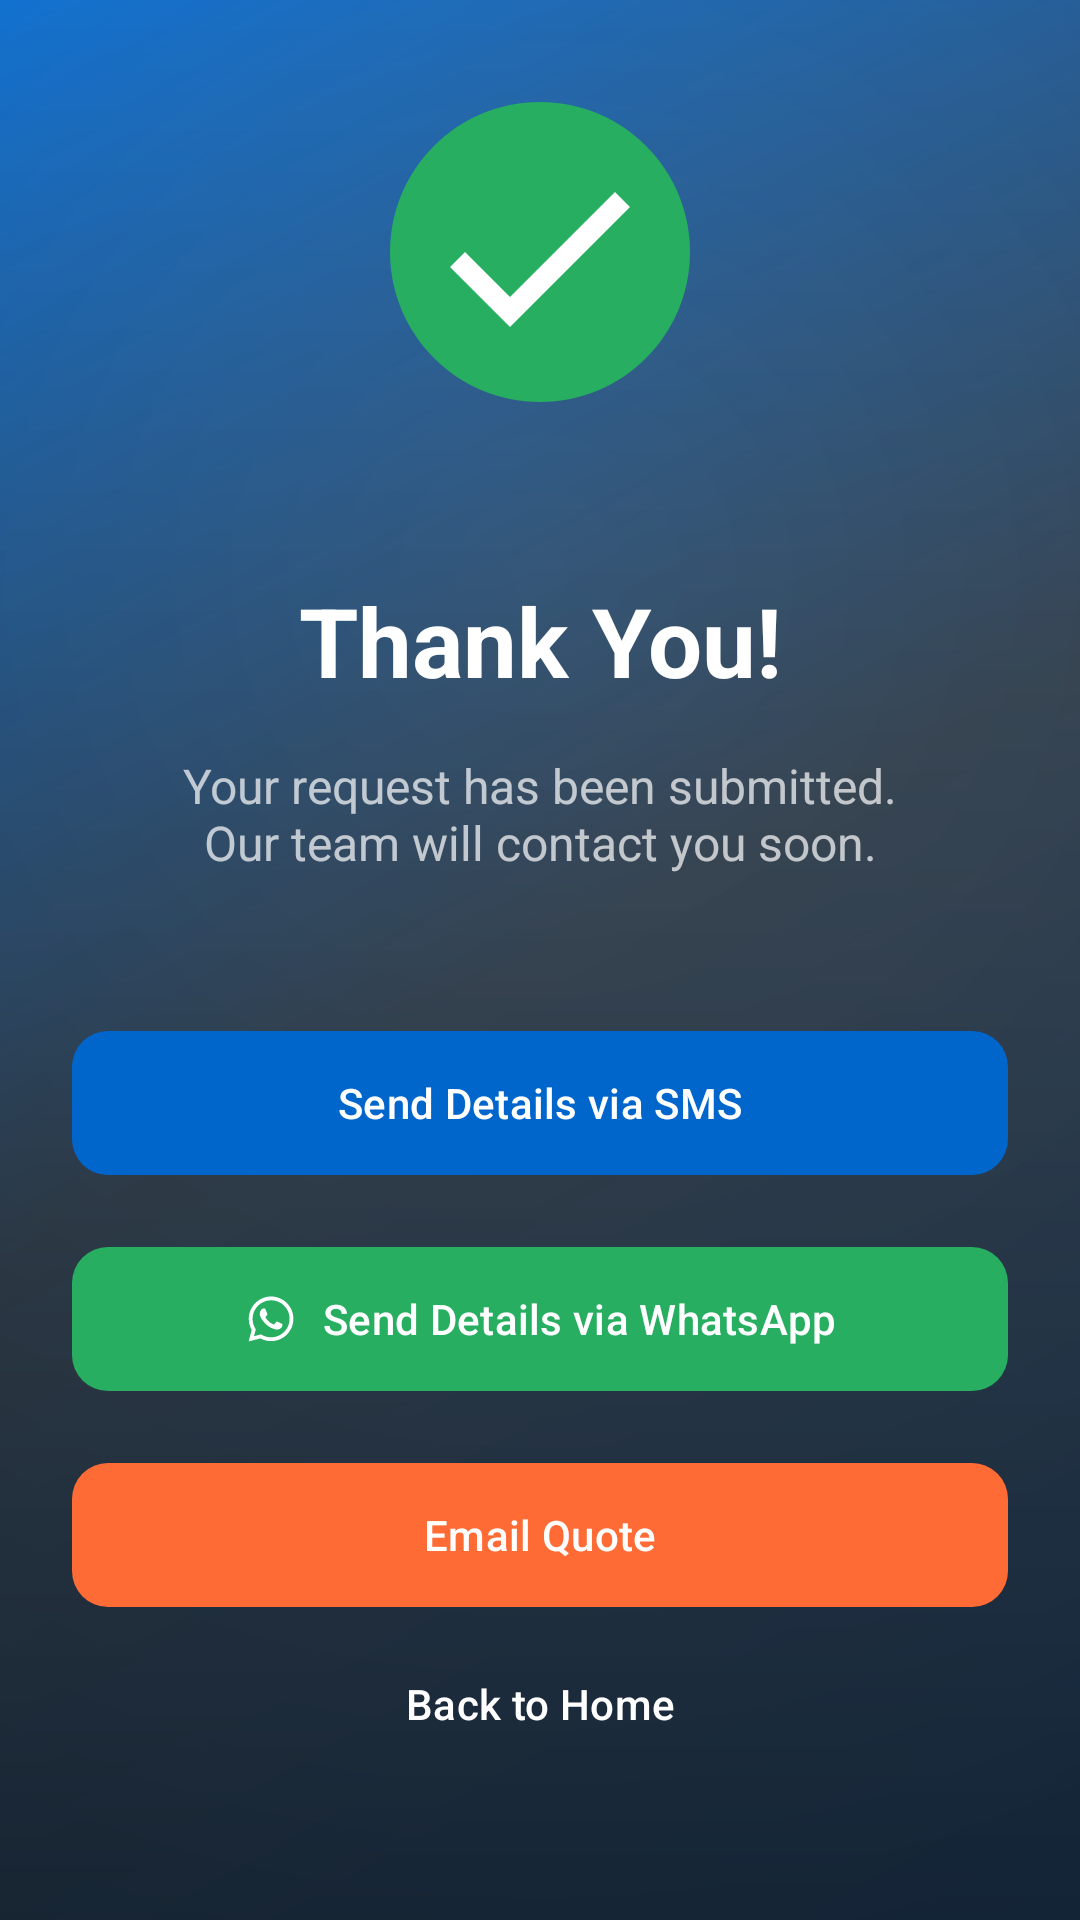

Here is an Android app screen rendered from its layout file. Give the layout XML and the strings, colors and styles it references.
<!-- AndroidManifest.xml: activity theme Theme.SanbotApp.Fullscreen -->
<!-- res/layout/activity_thank_you.xml -->
<?xml version="1.0" encoding="utf-8"?>
<FrameLayout xmlns:android="http://schemas.android.com/apk/res/android"
    xmlns:app="http://schemas.android.com/apk/res-auto"
    android:layout_width="match_parent"
    android:layout_height="match_parent"
    android:background="@color/white">

    <View
        android:layout_width="match_parent"
        android:layout_height="match_parent"
        android:background="@drawable/bg_video_placeholder" />

    <View
        android:layout_width="match_parent"
        android:layout_height="match_parent"
        android:background="@drawable/bg_gradient_overlay" />

    <androidx.constraintlayout.widget.ConstraintLayout
        android:layout_width="match_parent"
        android:layout_height="match_parent"
        android:padding="@dimen/grid_margin">

        <ImageView
            android:id="@+id/successIcon"
            android:layout_width="120dp"
            android:layout_height="120dp"
            android:src="@drawable/ic_success"
            app:layout_constraintTop_toTopOf="parent"
            app:layout_constraintStart_toStartOf="parent"
            app:layout_constraintEnd_toEndOf="parent"
            app:layout_constraintBottom_toTopOf="@id/thankYouTitle"
            app:layout_constraintVertical_chainStyle="packed"
            app:layout_constraintVertical_bias="0.3" />

        <TextView
            android:id="@+id/thankYouTitle"
            android:layout_width="wrap_content"
            android:layout_height="wrap_content"
            android:text="@string/thank_you_title"
            android:textSize="@dimen/text_h1"
            android:textColor="@color/white"
            android:textStyle="bold"
            android:layout_marginTop="@dimen/spacing_xlarge"
            app:layout_constraintTop_toBottomOf="@id/successIcon"
            app:layout_constraintStart_toStartOf="parent"
            app:layout_constraintEnd_toEndOf="parent" />

        <TextView
            android:id="@+id/thankYouMessage"
            android:layout_width="wrap_content"
            android:layout_height="wrap_content"
            android:text="@string/thank_you_message"
            android:textSize="@dimen/text_body"
            android:textColor="@color/white_70"
            android:gravity="center"
            android:layout_marginTop="@dimen/spacing_medium"
            app:layout_constraintTop_toBottomOf="@id/thankYouTitle"
            app:layout_constraintStart_toStartOf="parent"
            app:layout_constraintEnd_toEndOf="parent" />

        <LinearLayout
            android:id="@+id/buttonsContainer"
            android:layout_width="match_parent"
            android:layout_height="wrap_content"
            android:orientation="vertical"
            android:layout_marginTop="@dimen/spacing_xlarge"
            app:layout_constraintTop_toBottomOf="@id/thankYouMessage">

            <com.google.android.material.button.MaterialButton
                android:id="@+id/smsButton"
                android:layout_width="match_parent"
                android:layout_height="56dp"
                android:layout_marginBottom="@dimen/spacing_medium"
                android:text="@string/btn_send_sms"
                android:textColor="@color/white"
                app:icon="@drawable/ic_sms"
                app:iconGravity="textStart"
                app:iconTint="@color/white"
                app:backgroundTint="@color/brand_blue"
                app:cornerRadius="12dp" />

            <com.google.android.material.button.MaterialButton
                android:id="@+id/whatsappButton"
                android:layout_width="match_parent"
                android:layout_height="56dp"
                android:layout_marginBottom="@dimen/spacing_medium"
                android:text="@string/btn_send_whatsapp"
                android:textColor="@color/white"
                app:icon="@drawable/ic_whatsapp"
                app:iconGravity="textStart"
                app:iconTint="@color/white"
                app:backgroundTint="@color/success_green"
                app:cornerRadius="12dp" />

            <com.google.android.material.button.MaterialButton
                android:id="@+id/emailButton"
                android:layout_width="match_parent"
                android:layout_height="56dp"
                android:text="@string/btn_email_quote"
                android:textColor="@color/white"
                app:icon="@drawable/ic_email"
                app:iconGravity="textStart"
                app:iconTint="@color/white"
                app:backgroundTint="@color/brand_orange"
                app:cornerRadius="12dp" />

        </LinearLayout>

        <com.google.android.material.button.MaterialButton
            android:id="@+id/backToHomeButton"
            style="@style/Widget.Material3.Button.TextButton"
            android:layout_width="wrap_content"
            android:layout_height="wrap_content"
            android:text="@string/btn_back_to_home"
            android:textColor="@color/white"
            app:layout_constraintBottom_toBottomOf="parent"
            app:layout_constraintStart_toStartOf="parent"
            app:layout_constraintEnd_toEndOf="parent"
            android:layout_marginBottom="@dimen/spacing_large" />

    </androidx.constraintlayout.widget.ConstraintLayout>

</FrameLayout>
<!-- resources referenced by this layout -->
<resources>
  <color name="brand_blue">#0066CC</color>
  <color name="brand_orange">#FF6B35</color>
  <color name="success_green">#27AE60</color>
  <color name="white">#FFFFFF</color>
  <color name="white_70">#B3FFFFFF</color>
  <dimen name="grid_margin">24dp</dimen>
  <dimen name="spacing_large">24dp</dimen>
  <dimen name="spacing_medium">16dp</dimen>
  <dimen name="spacing_xlarge">48dp</dimen>
  <dimen name="text_body">16sp</dimen>
  <dimen name="text_h1">32sp</dimen>
  <!-- drawable bg_video_placeholder (drawable) -->
  <?xml version="1.0" encoding="utf-8"?>
  <layer-list xmlns:android="http://schemas.android.com/apk/res/android">
      
      <item>
          <shape android:shape="rectangle">
              <gradient
                  android:type="linear"
                  android:angle="135"
                  android:startColor="#1a3a5c"
                  android:centerColor="#2C3E50"
                  android:endColor="#0066CC" />
          </shape>
      </item>
      
      
      <item>
          <shape android:shape="rectangle">
              <gradient
                  android:type="radial"
                  android:gradientRadius="600dp"
                  android:centerX="50%"
                  android:centerY="30%"
                  android:startColor="#20FFFFFF"
                  android:endColor="#00FFFFFF" />
          </shape>
      </item>
      
      
      <item>
          <shape android:shape="rectangle">
              <gradient
                  android:type="linear"
                  android:angle="270"
                  android:startColor="#00000000"
                  android:centerColor="#30000000"
                  android:endColor="#70000000" />
          </shape>
      </item>
  </layer-list>
  <!-- drawable ic_success (drawable) -->
  <?xml version="1.0" encoding="utf-8"?>
  <vector xmlns:android="http://schemas.android.com/apk/res/android"
      android:width="120dp"
      android:height="120dp"
      android:viewportWidth="120"
      android:viewportHeight="120">
      <path
          android:fillColor="@color/success_green"
          android:pathData="M60,10 C32.386,10 10,32.386 10,60 C10,87.614 32.386,110 60,110 C87.614,110 110,87.614 110,60 C110,32.386 87.614,10 60,10 Z" />
      <path
          android:fillColor="@color/white"
          android:pathData="M50,75 L35,60 L30,65 L50,85 L90,45 L85,40 Z" />
  </vector>
  <string name="btn_back_to_home">Back to Home</string>
  <string name="btn_email_quote">Email Quote</string>
  <string name="btn_send_sms">Send Details via SMS</string>
  <string name="btn_send_whatsapp">Send Details via WhatsApp</string>
  <string name="thank_you_message">Your request has been submitted.\nOur team will contact you soon.</string>
  <string name="thank_you_title">Thank You!</string>
  <style name="Theme.SanbotApp.Fullscreen">
          <item name="android:windowNoTitle">true</item>
          <item name="android:windowFullscreen">true</item>
          <item name="android:windowDrawsSystemBarBackgrounds">true</item>
          <item name="android:fitsSystemWindows">true</item>
      </style>
</resources>
